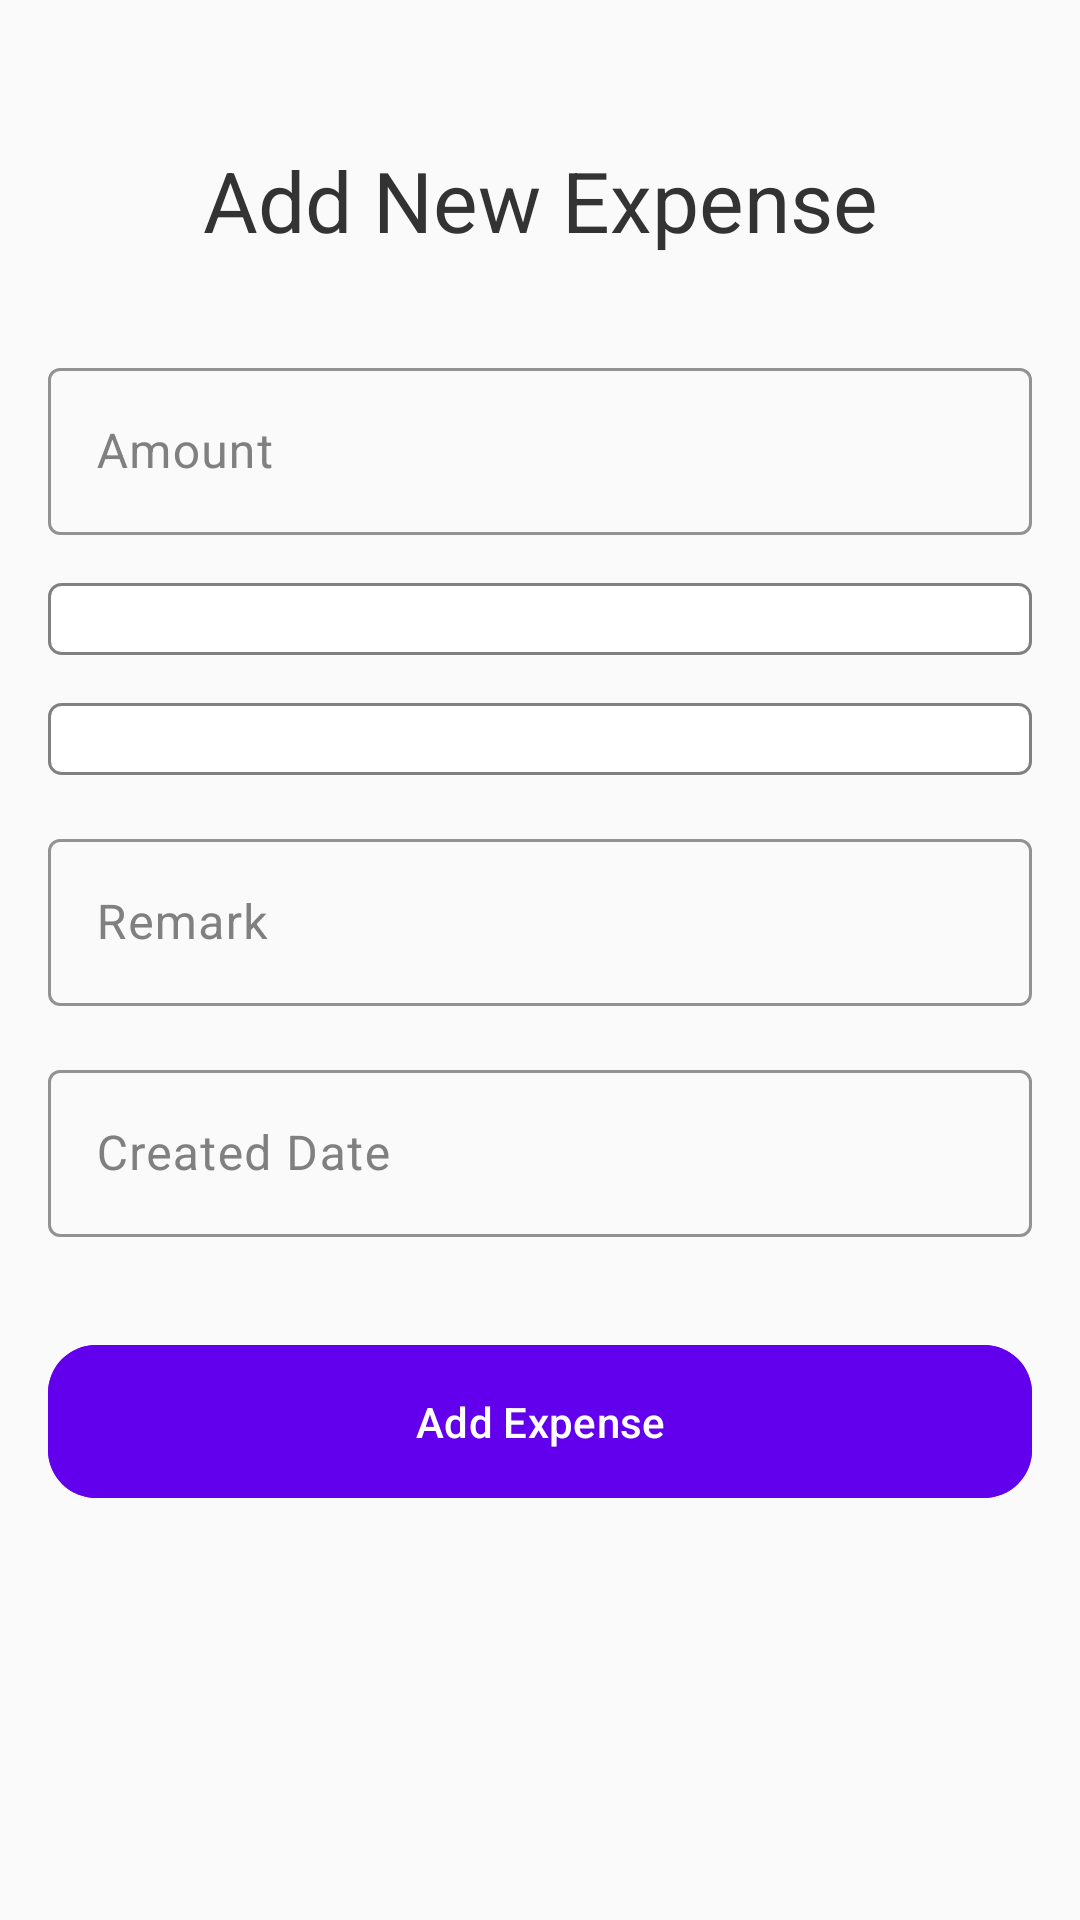

This screen was rendered from an Android layout file. Write that file and the resources it references.
<!-- AndroidManifest.xml: application theme Theme.ExpenseTracker -->
<!-- res/layout/fragment_add_expense.xml -->
<?xml version="1.0" encoding="utf-8"?>
<androidx.constraintlayout.widget.ConstraintLayout xmlns:android="http://schemas.android.com/apk/res/android"
    xmlns:app="http://schemas.android.com/apk/res-auto"
    xmlns:tools="http://schemas.android.com/tools"
    android:layout_width="match_parent"
    android:layout_height="match_parent"
    android:background="@android:color/transparent"
    android:padding="16dp"
    tools:context=".AddExpenseActivity">

    <TextView
        android:id="@+id/tvAddExpenseTitle"
        android:layout_width="wrap_content"
        android:layout_height="wrap_content"
        android:layout_marginTop="32dp"
        android:text="Add New Expense"
        android:textAppearance="@style/TextAppearance.Material3.HeadlineMedium"
        android:textColor="#333333"
        app:layout_constraintEnd_toEndOf="parent"
        app:layout_constraintStart_toStartOf="parent"
        app:layout_constraintTop_toTopOf="parent" />

    <com.google.android.material.textfield.TextInputLayout
        android:id="@+id/tilAmount"
        style="@style/Widget.Material3.TextInputLayout.OutlinedBox"
        android:layout_width="0dp"
        android:layout_height="wrap_content"
        android:layout_marginTop="32dp"
        android:hint="Amount"
        android:textColorHint="#808080"
        app:boxStrokeColor="#808080"
        app:layout_constraintEnd_toEndOf="parent"
        app:layout_constraintStart_toStartOf="parent"
        app:layout_constraintTop_toBottomOf="@+id/tvAddExpenseTitle">

        <com.google.android.material.textfield.TextInputEditText
            android:id="@+id/etAmount"
            android:layout_width="match_parent"
            android:layout_height="wrap_content"
            android:inputType="numberDecimal"
            android:textColor="#333333" />
    </com.google.android.material.textfield.TextInputLayout>

    <Spinner
        android:id="@+id/spCurrency"
        android:layout_width="0dp"
        android:layout_height="wrap_content"
        android:layout_marginTop="16dp"
        android:background="@drawable/spinner_background_light"
        android:padding="12dp"
        app:layout_constraintEnd_toEndOf="parent"
        app:layout_constraintStart_toStartOf="parent"
        app:layout_constraintTop_toBottomOf="@+id/tilAmount" />

    <Spinner
        android:id="@+id/spCategory"
        android:layout_width="0dp"
        android:layout_height="wrap_content"
        android:layout_marginTop="16dp"
        android:background="@drawable/spinner_background_light"
        android:padding="12dp"
        app:layout_constraintEnd_toEndOf="parent"
        app:layout_constraintStart_toStartOf="parent"
        app:layout_constraintTop_toBottomOf="@+id/spCurrency" />

    <com.google.android.material.textfield.TextInputLayout
        android:id="@+id/tilRemark"
        style="@style/Widget.Material3.TextInputLayout.OutlinedBox"
        android:layout_width="0dp"
        android:layout_height="wrap_content"
        android:layout_marginTop="16dp"
        android:hint="Remark"
        android:textColorHint="#808080"
        app:boxStrokeColor="#808080"
        app:layout_constraintEnd_toEndOf="parent"
        app:layout_constraintStart_toStartOf="parent"
        app:layout_constraintTop_toBottomOf="@+id/spCategory">

        <com.google.android.material.textfield.TextInputEditText
            android:id="@+id/etRemark"
            android:layout_width="match_parent"
            android:layout_height="wrap_content"
            android:textColor="#333333" />
    </com.google.android.material.textfield.TextInputLayout>

    <com.google.android.material.textfield.TextInputLayout
        android:id="@+id/tilCreatedDate"
        style="@style/Widget.Material3.TextInputLayout.OutlinedBox"
        android:layout_width="0dp"
        android:layout_height="wrap_content"
        android:layout_marginTop="16dp"
        android:hint="Created Date"
        android:textColorHint="#808080"
        app:boxStrokeColor="#808080"
        app:layout_constraintEnd_toEndOf="parent"
        app:layout_constraintStart_toStartOf="parent"
        app:layout_constraintTop_toBottomOf="@+id/tilRemark">

        <com.google.android.material.textfield.TextInputEditText
            android:id="@+id/etCreatedDate"
            android:layout_width="match_parent"
            android:layout_height="wrap_content"
            android:textColor="#333333" />
    </com.google.android.material.textfield.TextInputLayout>

    <com.google.android.material.button.MaterialButton
        android:id="@+id/btnAddExpense"
        android:layout_width="0dp"
        android:layout_height="wrap_content"
        android:layout_marginTop="32dp"
        android:backgroundTint="#6200EE"
        android:padding="16dp"
        android:text="Add Expense"
        android:textColor="#FFFFFF"
        app:cornerRadius="16dp"
        app:layout_constraintEnd_toEndOf="parent"
        app:layout_constraintStart_toStartOf="parent"
        app:layout_constraintTop_toBottomOf="@+id/tilCreatedDate" />

</androidx.constraintlayout.widget.ConstraintLayout>
<!-- resources referenced by this layout -->
<resources>
  <!-- drawable spinner_background_light (drawable) -->
  <?xml version="1.0" encoding="utf-8"?>
  <shape xmlns:android="http://schemas.android.com/apk/res/android">
      <solid android:color="#FFFFFF" />
      <corners android:radius="4dp" />
      <stroke android:width="1dp" android:color="#808080" />
  </shape>
  <style name="Theme.ExpenseTracker" parent="Theme.Material3.DayNight.NoActionBar">
          
          <item name="colorPrimary">@color/purple_500</item>
          <item name="colorSecondary">@color/teal_200</item>
          <item name="android:statusBarColor" tools:targetApi="l">@color/purple_700</item>
  
          
          <item name="android:windowBackground">@color/light_background</item>
          <item name="colorSurface">@color/light_card_background</item>
      </style>
  <color name="purple_500">#FF6200EE</color>
  <color name="teal_200">#FF03DAC5</color>
  <color name="purple_700">#FF3700B3</color>
  <color name="light_background">#FAFAFA</color>
  <color name="light_card_background">#FFFFFF</color>
</resources>
